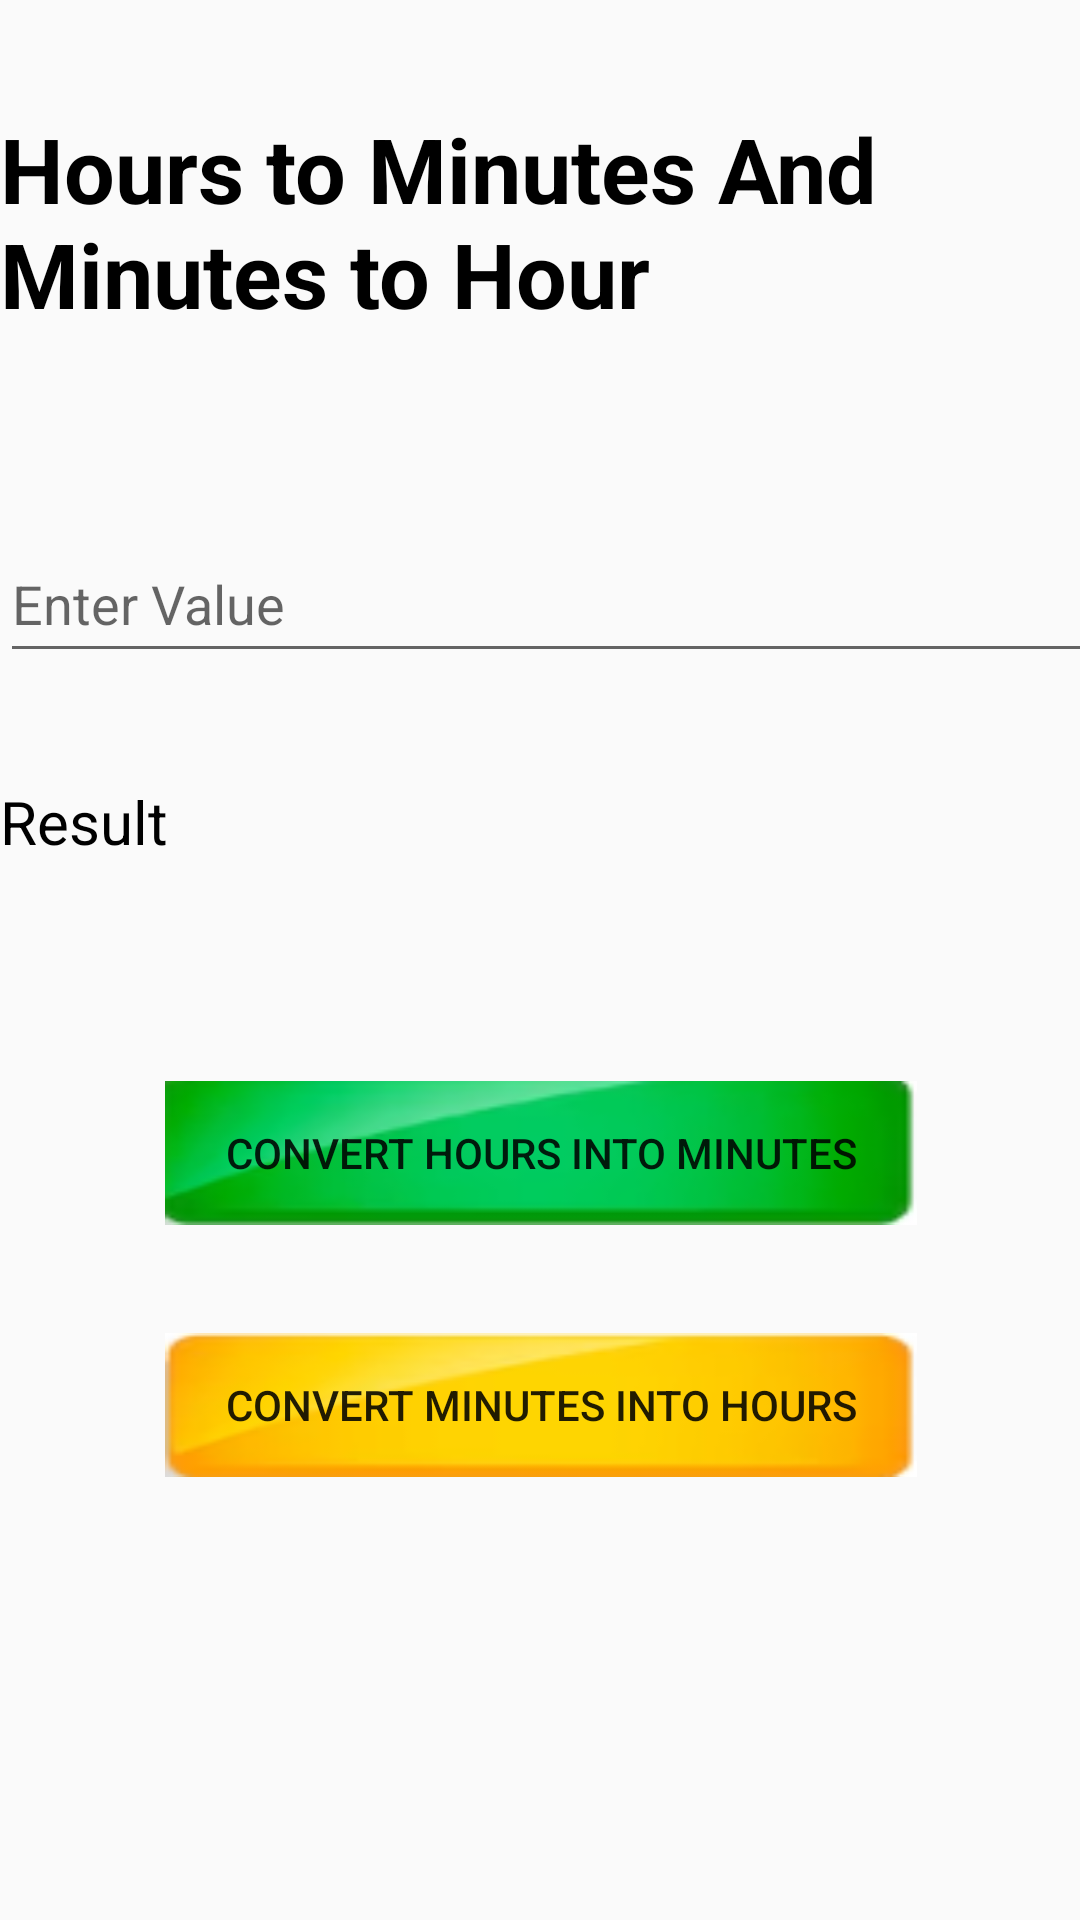

Write the Android layout XML for this screen, with the resource values it uses.
<!-- AndroidManifest.xml: application theme Theme.DifferentCalculators -->
<!-- res/layout/activity_timeconveter.xml -->
<?xml version="1.0" encoding="utf-8"?>
<androidx.constraintlayout.widget.ConstraintLayout xmlns:android="http://schemas.android.com/apk/res/android"
    xmlns:app="http://schemas.android.com/apk/res-auto"
    xmlns:tools="http://schemas.android.com/tools"
    android:layout_width="match_parent"
    android:layout_height="match_parent"
    tools:context=".timeconveter">
    <TextView
        android:id="@+id/Title"
        android:layout_width="wrap_content"
        android:layout_height="wrap_content"
        android:layout_marginTop="36dp"
        android:text="Hours to Minutes And Minutes to Hour"
        android:textColor="@color/black"
        android:textSize="30dp"
        android:textStyle="bold"
        app:layout_constraintEnd_toEndOf="parent"
        app:layout_constraintStart_toStartOf="parent"
        app:layout_constraintTop_toTopOf="parent" />

    <EditText
        android:id="@+id/value"
        android:layout_width="409dp"
        android:layout_height="49dp"
        android:layout_marginTop="64dp"
        android:ems="10"
        android:inputType="text"
        android:hint="Enter Value "
        app:layout_constraintEnd_toEndOf="parent"
        app:layout_constraintHorizontal_bias="0.0"
        app:layout_constraintStart_toStartOf="parent"
        app:layout_constraintTop_toBottomOf="@+id/Title" />

    <Button
        android:id="@+id/htom"
        android:layout_width="wrap_content"
        android:layout_height="wrap_content"
        android:layout_marginTop="136dp"
        android:background="@drawable/buttonthree"
        android:paddingHorizontal="20dp"
        android:paddingVertical="10dp"
        android:text="Convert Hours into Minutes"
        app:layout_constraintEnd_toEndOf="parent"
        app:layout_constraintHorizontal_bias="0.502"
        app:layout_constraintStart_toStartOf="parent"
        app:layout_constraintTop_toBottomOf="@+id/value" />

    <Button
        android:id="@+id/mtoh"
        android:layout_width="wrap_content"
        android:layout_height="wrap_content"
        android:layout_marginTop="36dp"
        android:background="@drawable/buttonone"
        android:paddingHorizontal="20dp"
        android:paddingVertical="10dp"
        android:text="Convert minutes into Hours"
        app:layout_constraintEnd_toEndOf="parent"
        app:layout_constraintHorizontal_bias="0.502"
        app:layout_constraintStart_toStartOf="parent"
        app:layout_constraintTop_toBottomOf="@+id/htom" />

    <TextView

        android:id="@+id/result"
        android:layout_width="wrap_content"
        android:layout_height="wrap_content"
        android:layout_marginTop="36dp"
        android:text="Result"
        android:textColor="@color/black"
        android:textSize="20dp"
        app:layout_constraintStart_toStartOf="parent"
        app:layout_constraintTop_toBottomOf="@+id/value" />

</androidx.constraintlayout.widget.ConstraintLayout>
<!-- resources referenced by this layout -->
<resources>
  <!-- drawable buttonone: png bitmap (drawable, 8538 bytes) -->
  <!-- drawable buttonthree: png bitmap (drawable, 11332 bytes) -->
  <style name="Theme.DifferentCalculators" parent="Base.Theme.DifferentCalculators" />
  <style name="Base.Theme.DifferentCalculators" parent="Theme.AppCompat.Light.NoActionBar">
          
          
      </style>
  <!-- not gathered from this repository: default colours our renderer supplied (Android Studio template values) -->
  <color name="black">#FF000000</color>
</resources>
